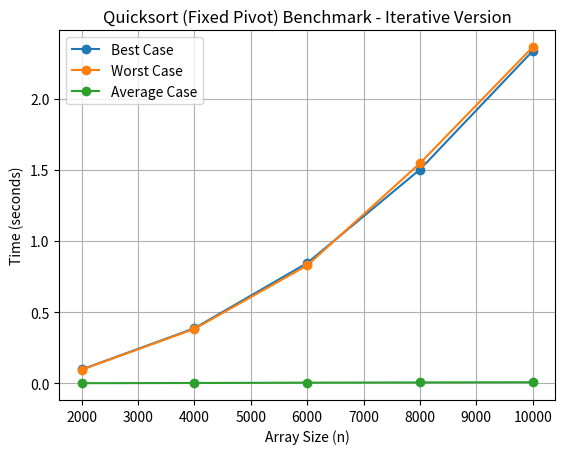

Write Python code to recreate this figure.
import random
import time
import matplotlib.pyplot as plt

# Iterative quicksort with fixed pivot (last element)
def quicksort_fixed(arr):
    stack = [(0, len(arr) - 1)]
    while stack:
        low, high = stack.pop()
        if low < high:
            pivot_index = partition_fixed(arr, low, high)
            stack.append((low, pivot_index - 1))
            stack.append((pivot_index + 1, high))

def partition_fixed(arr, low, high):
    pivot = arr[high]
    i = low - 1
    for j in range(low, high):
        if arr[j] <= pivot:
            i += 1
            arr[i], arr[j] = arr[j], arr[i]
    arr[i + 1], arr[high] = arr[high], arr[i + 1]
    return i + 1

# Benchmarking function for different cases
def benchmark_quicksort_fixed(array_sizes):
    best_case_times = []
    worst_case_times = []
    average_case_times = []

    for n in array_sizes:
        print(f"Benchmarking for array size: {n}")

        # Best case: Already sorted array
        best_case_input = list(range(n))
        start_time = time.perf_counter()
        quicksort_fixed(best_case_input)
        best_case_times.append(time.perf_counter() - start_time)

        # Worst case: Already sorted array (last element as pivot)
        worst_case_input = list(range(n))
        start_time = time.perf_counter()
        quicksort_fixed(worst_case_input)
        worst_case_times.append(time.perf_counter() - start_time)

        # Average case: Random array
        avg_times = []
        for _ in range(5):  # Run 5 times for averaging
            average_case_input = [random.randint(0, n) for _ in range(n)]
            start_time = time.perf_counter()
            quicksort_fixed(average_case_input)
            avg_times.append(time.perf_counter() - start_time)
        average_case_times.append(sum(avg_times) / len(avg_times))

        print(f"Completed benchmarking for array size: {n}")

    return best_case_times, worst_case_times, average_case_times

# Driver code
if __name__ == "__main__":
    # Reduced input sizes to prevent excessive runtimes
    array_sizes = [2000, 4000, 6000, 8000, 10000]
    best_case_times, worst_case_times, average_case_times = benchmark_quicksort_fixed(array_sizes)

    # Plotting the benchmark results
    plt.plot(array_sizes, best_case_times, label='Best Case', marker='o')
    plt.plot(array_sizes, worst_case_times, label='Worst Case', marker='o')
    plt.plot(array_sizes, average_case_times, label='Average Case', marker='o')
    plt.xlabel('Array Size (n)')
    plt.ylabel('Time (seconds)')
    plt.title('Quicksort (Fixed Pivot) Benchmark - Iterative Version')
    plt.legend()
    plt.grid(True)
    plt.show()
